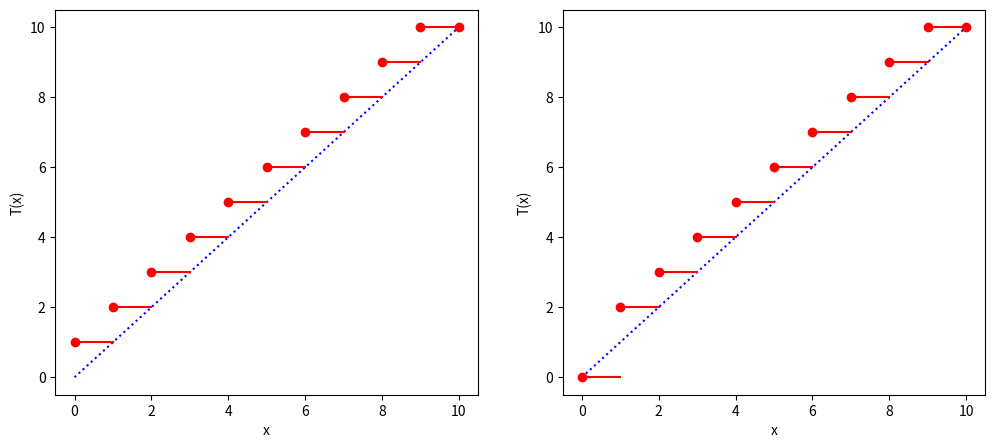

Write the Python code that produced this figure. (Note: this script raises an exception after producing the figure.)
import matplotlib.pyplot as plt
import numpy as np

#order of graph
p = 10

#list of vertices
vertexes = np.arange(0, p)

#thresholds for 0, 1/p-1 ... p-2/p-1, 1 distribution (case A)
threshold_A = vertexes / (p-1)

#thresholds for 1/p-1, 1/p-1 ... p-2/p-1, 1 distribution (case B)
threshold_B = threshold_A.copy()
threshold_B[0] = threshold_B [1]

#define T
def T (n, threshold):
    return sum(1 for x in threshold if x*(p-1) <= n)

#We know from the model that T(n) channge in this case only for integer numbers
#Compute T for case A
T_values_A = []
for x in range(0, p+1):
    T_values_A.append(T(x, threshold_A))
T_values_A = np.array(T_values_A)
#Compute T for case B
T_values_B = []
for x in range(0, p+1):
    T_values_B.append(T(x, threshold_B))
T_values_B = np.array(T_values_B)

#Start plot
plt.figure(1, figsize=(12,5))
plt.subplots_adjust(hspace=0.5)

#Case A
plt.subplot(121)
#Set axis labels
plt.xlabel('x')
plt.ylabel('T(x)')
#Plot y=x
plt.plot(np.array([0, p]), np.array([0, p]),'b:')
#Plot T
plt.plot(np.arange(0, p+1), T_values_A, 'ro')
for i in range(0,p):
    plt.plot(np.array([i, i+1]), np.array([T(i, threshold_A), T(i, threshold_A)]), 'r-')

#case B
plt.subplot(122)
#Set axis labels
plt.xlabel('x')
plt.ylabel('T(x)')
#Plot y=x
plt.plot(np.array([0, p]), np.array([0, p]),'b:')
#Plot T
plt.plot(np.arange(0, p+1), T_values_B, 'ro')
for i in range(0,p):
    plt.plot(np.array([i, i+1]), np.array([T(i, threshold_B), T(i, threshold_B)]), 'r-')

#Save plot to file
#svg
filesvg = 'fig/ch4fig1.svg'
plt.savefig(filesvg, format='svg', bbox_inches='tight')
#pdf
filepdf = 'fig/ch4fig1.pdf'
plt.savefig(filepdf, format='pdf', bbox_inches='tight')

#Show plot
#plt.show()
